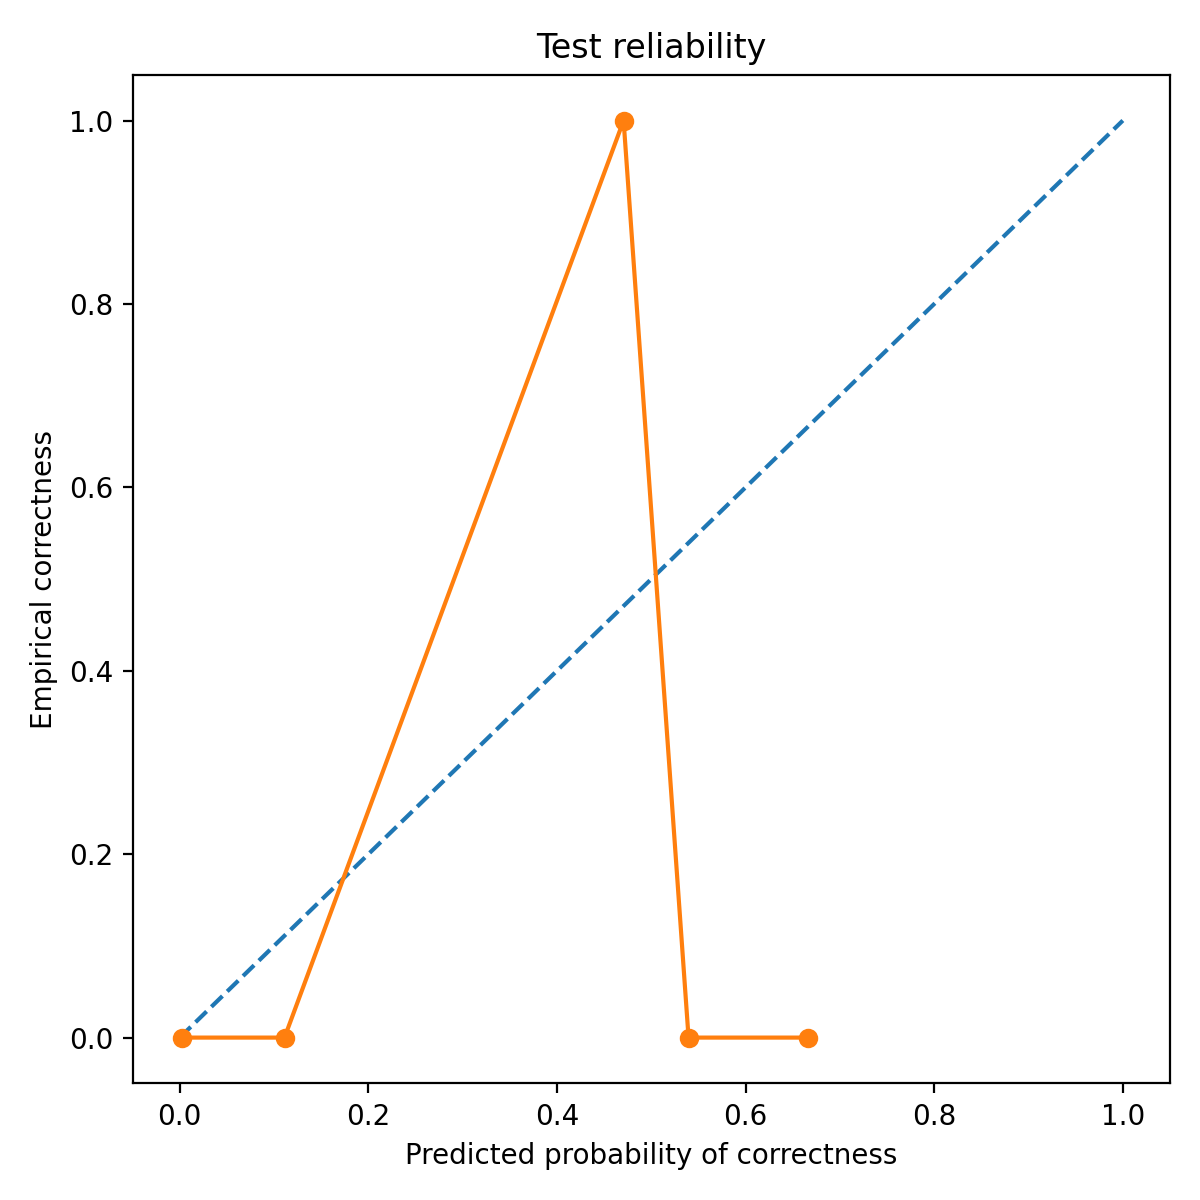

Data behind this chart, as committed beside it:
bin_left, bin_right, count, mean_pred_correct, empirical_correct, empirical_wrong
0.0, 0.1, 486, 0.002656, 0.0, 1.0
0.1, 0.2, 9, 0.1111, 0.0, 1.0
0.4, 0.5, 2, 0.4707, 1.0, 0.0
0.5, 0.6, 1, 0.5395, 0.0, 1.0
0.6, 0.7, 2, 0.6667, 0.0, 1.0
